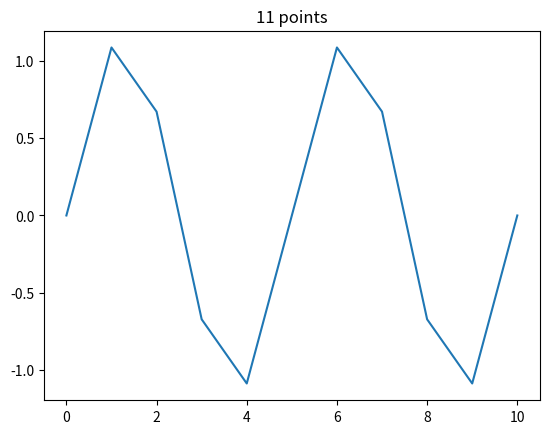
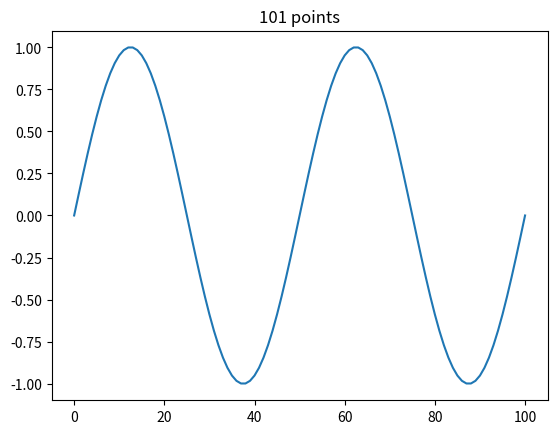

Python code for these plots, in order:
# functions to help you
import numpy as np
import scipy.sparse as spsp
from scipy.sparse.linalg import spsolve
import scipy.integrate as integrate
from matplotlib import pyplot as plt


class Mesh:
    def __init__(self, points):
        # self.p    array with the node points (sorted) type : np.array dim: (n_p)
        # self.n_p  number of node points               type : int
        # self.s    array with indices of points per    type : np.array dim: (n_s, 2)
        #           segment
        # self.n_s  number of segments                  type : int
        # self.bc.  array with the indices of boundary  type : np.array dim: (2)
        #           points

        self.p = points
        self.n_p = len(points)

        self.s = np.array([[i, i + 1] for i in range(len(points) - 1)])
        self.n_s = len(self.s)

        self.bc = np.array([0, len(points) - 1])


class V_h:
    def __init__(self, mesh):
        # self.mesh Mesh object containg geometric info type: Mesh
        # self.sim  dimension of the space              type: in

        self.mesh = mesh
        self.dim = mesh.n_p

    def eval(self, xi, x):
        """ evaluation of the piece wise local polynomial given by
           the coefficients xi, at the point x
        """

        # compute the index of the interval in which x is contained
        index_interval = 0
        if abs(x-self.mesh.p[-1])<1e-9:
            index_interval = self.mesh.n_s-1
        else:
            for i in range(self.mesh.n_s):
                if self.mesh.p[self.mesh.s[i][0]] <= x < self.mesh.p[self.mesh.s[i][1]]:
                    index_interval = i
                    break

        # compute the size of the interval
        length_interval = self.mesh.p[self.mesh.s[index_interval][1]] - self.mesh.p[self.mesh.s[index_interval][0]]

        return xi[index_interval] * (self.mesh.p[index_interval + 1] - x) / length_interval + xi[index_interval + 1] * (
                x - self.mesh.p[index_interval]) / length_interval  # here return the value of the fucnciton


class Function:
    def __init__(self, xi, v_h):
        self.xi = xi
        self.v_h = v_h

    def __call__(self, x):
        # wrapper for calling eval in V_h

        # use the fucntion defined in v_h
        return v_h.eval(self.xi, x)


def mass_matrix(v_h):
    # sparse matrix easy to change sparsity pattern
    # this initializes an empty sparse matrix of
    # size v_h.dim x v_h.dim
    M = spsp.lil_matrix((v_h.dim, v_h.dim))

    # for loop
    for i in range(v_h.mesh.n_s):
        # extract the indices
        # compute the lengh of the segment
        h = v_h.mesh.p[i + 1] - v_h.mesh.p[i]
        # add the values to the matrix
        M[i, i] = M[i, i] + h / 3
        M[i, i + 1] = M[i, i + 1] + h / 6
        M[i + 1, i] = M[i + 1, i] + h / 6
        M[i + 1, i + 1] = M[i + 1, i + 1] + h / 3

    return M


def stiffness_matrix(v_h, sigma):
    # matrix easy to change sparsity pattern
    S = spsp.lil_matrix((v_h.dim, v_h.dim))

    # for loop
    for i in range(v_h.mesh.n_s):
        # extract the indices
        # compute the lengh of the segment
        h = v_h.mesh.p[i + 1] - v_h.mesh.p[i]
        # sample sigma
        x_mid = (v_h.mesh.p[i + 1] + v_h.mesh.p[i]) / 2
        sigma_mid = sigma(x_mid)
        # update the stiffness matrix
        S[i, i] = S[i, i] + sigma_mid / h
        S[i, i + 1] = S[i, i + 1] - sigma_mid / h
        S[i + 1, i] = S[i + 1, i] - sigma_mid / h
        S[i + 1, i + 1] = S[i + 1, i + 1] + sigma_mid / h

    return S


# show differences between Trapezoidal rule and Simpson rule
def load_vector(v_h, f):
    # allocate the vector
    b = np.zeros(v_h.dim)

    # for loop over the segments
    for i in range(v_h.mesh.n_s):
        # extracting the indices
        # computing the lenght of the interval
        h = v_h.mesh.p[i + 1] - v_h.mesh.p[i]
        # update b
        b[i] = b[i] + f(v_h.mesh.p[i]) * h / 2
        b[i + 1] = b[i + 1] + f(v_h.mesh.p[i + 1]) * h / 2

    return b


def source_assembler(v_h, f, u_dirichlet, sigma):
    # computing the load vector (use the function above)
    b = load_vector(v_h, f)

    # extract the interval index for left boundary
    left_index = v_h.mesh.bc[0]

    # compute the lenght of the interval
    left_interval_length = v_h.mesh.p[left_index + 1] - v_h.mesh.p[left_index]

    # sample sigma at the middle point
    x_mid = (v_h.mesh.p[left_index + 1] + v_h.mesh.p[left_index]) / 2
    sigma_mid = sigma(x_mid)

    # update the source_vector
    b[left_index + 1] = b[left_index + 1] - sigma_mid * u_dirichlet[0] / left_interval_length

    # extract the interval index for the right boudanry
    right_index = v_h.mesh.bc[1]

    # compute the length of the interval
    right_interval_length = v_h.mesh.p[right_index] - v_h.mesh.p[right_index - 1]

    # sample sigma at the middle point
    x_mid = (v_h.mesh.p[right_index] + v_h.mesh.p[right_index - 1]) / 2
    sigma_mid = sigma(x_mid)

    # update the source_vector
    b[right_index - 1] = b[right_index - 1] - sigma_mid * u_dirichlet[1] / right_interval_length

    # return only the interior nodes
    return b[1:-1]


def solve_poisson_dirichelet(v_h, f, sigma,
                             u_dirichlet=np.zeros((2))):
    """ function to solve the Poisson equation with
    Dirichlet boundary conditions
    input:  v_h         function space
            f           load (python function)
            sigma       conductivity
            u_dirichlet boundary conditions
    output: u           approximation (Function class)
    """

    # we compute the stiffness matrix, we only use the
    # the interior dof, and we need to convert it to
    # a csc_matrix
    S = stiffness_matrix(v_h, sigma)
    S = S[[i for i in range(1, v_h.dim-1)], :][:, [i for i in range(1, v_h.dim-1)]]
    S = S.tocsc()

    # we build the source
    b = source_assembler(v_h, f, u_dirichlet,sigma)

    # solve for the interior degrees of freedom
    u_interior = spsolve(S, b)

    # concatenate the solution to add the boundary
    # conditions
    xi_u = np.concatenate([u_dirichlet[:1],
                           u_interior,
                           u_dirichlet[1:]])

    # return the function
    return Function(xi_u, v_h)


'''
def pi_h(v_h, f):
    """interpolation function
      input:  v_h   function space
              f     function to project
      output: pih_f function that is the interpolation
                    of f into v_h
    """
    pi_h_f =

    return pi_h_f
'''


def p_h(v_h, f):
    """projection function
      input:  v_h   function space
              f     function to project
      output: ph_f  function that is the projection
                    of f into v_h
    """
    # compute load vector
    b = load_vector(v_h, f)

    # compute Mass matrix and convert it to csc type
    M = mass_matrix(v_h)

    # solve the system
    xi = spsolve(M, b)

    # create the new function (this needs to be an instance)
    # of a Function class
    ph_f = Function(xi, v_h)

    return ph_f


if __name__ == "__main__":
    """ This is the main function, which will run 
    if you try to run this script, this code was provided 
    to you to help you debug your code. 
    """

    x = np.linspace(0, 1, 11)

    mesh = Mesh(x)
    v_h = V_h(mesh)

    f_load = lambda x: 2 + 0 * x
    xi = f_load(x)  # linear function

    u = Function(xi, v_h)
    assert np.abs(u(x[5]) - f_load(x[5])) < 1.e-6
    # check if this is projection
    ph_f = p_h(v_h, f_load)
    ph_f2 = p_h(v_h, ph_f)
    assert np.max(ph_f.xi - ph_f2.xi) < 1.e-6
    # using analytical solution
    u = lambda x: np.sin(4 * np.pi * x)
    # building the correct source file
    f = lambda x: (4 * np.pi) ** 2 * np.sin(4 * np.pi * x)
    # conductivity is constant
    sigma = lambda x: 1 + 0 * x

    u_sol = solve_poisson_dirichelet(v_h, f, sigma)
    u_plot = [u_sol(x[i]) for i in range(len(x))]
    plt.plot(u_plot)
    plt.title(str(len(x))+" points")
    plt.show()
    plt.close()

    err = lambda x: np.square(u_sol(x) - u(x))
    # we use an fearly accurate quadrature
    l2_err = np.sqrt(integrate.quad(err, 0.0, 1.)[0])

    print("L^2 error using %d points is %.6f" % (v_h.dim, l2_err))
    # this should be quite large

    # define a finer partition
    x = np.linspace(0, 1, 101)
    # init mesh and fucntion space
    mesh = Mesh(x)
    v_h = V_h(mesh)

    u_sol = solve_poisson_dirichelet(v_h, f, sigma)
    u_plot = [u_sol(x[i]) for i in range(len(x))]
    plt.plot(u_plot)
    plt.title(str(len(x))+" points")
    plt.show()
    plt.close()

    err = lambda x: np.square(u_sol(x) - u(x))
    # we use an fearly accurate quadrature
    l2_err = np.sqrt(integrate.quad(err, 0.0, 1.)[0])

    # print the error
    print("L^2 error using %d points is %.6f" % (v_h.dim, l2_err))
